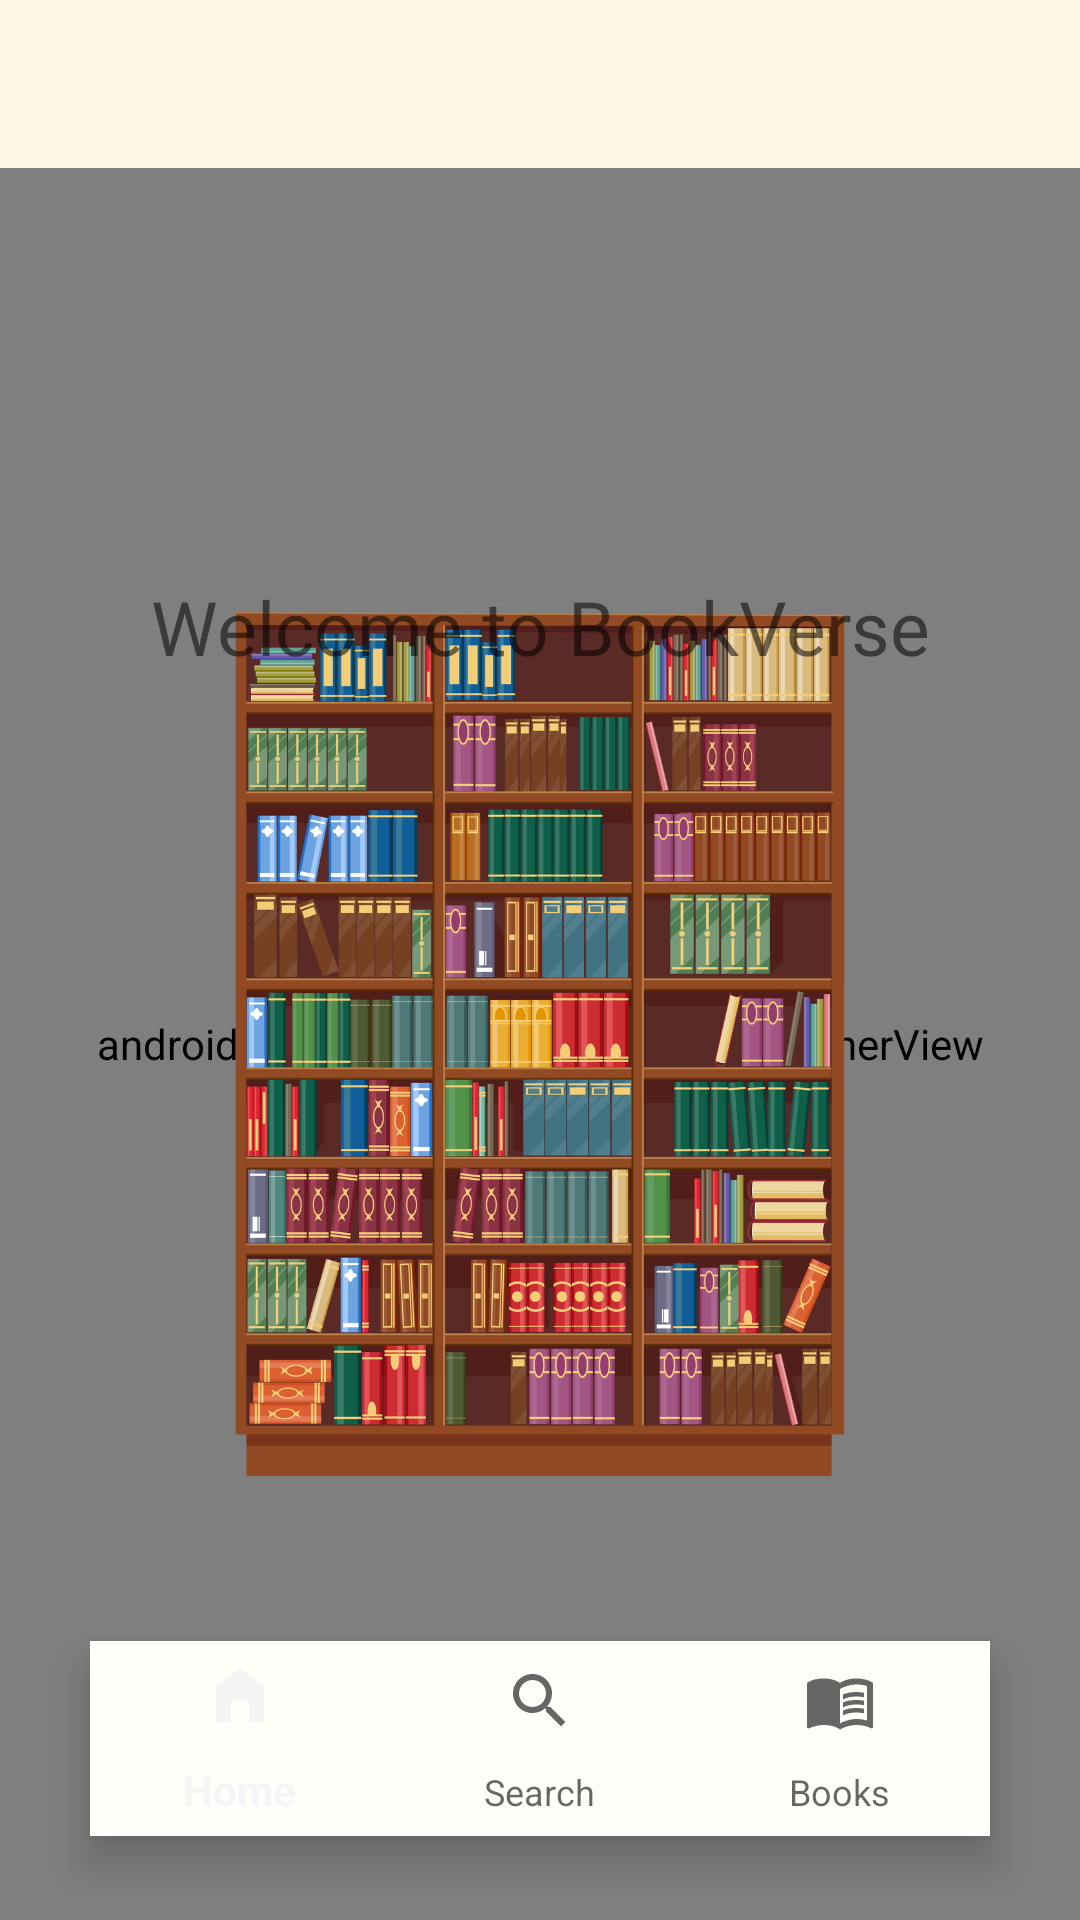

This screen was rendered from an Android layout file. Write that file and the resources it references.
<!-- AndroidManifest.xml: application theme Theme.AppCompat.Light.NoActionBar -->
<!-- res/layout/activity_main.xml -->
<?xml version="1.0" encoding="utf-8"?>
<androidx.constraintlayout.widget.ConstraintLayout xmlns:android="http://schemas.android.com/apk/res/android"
    xmlns:app="http://schemas.android.com/apk/res-auto"
    xmlns:tools="http://schemas.android.com/tools"
    android:id="@+id/container"
    android:layout_width="match_parent"
    android:layout_height="match_parent"
    android:background="@color/lightBrown"
    android:paddingTop="?attr/actionBarSize">

    <com.google.android.material.bottomnavigation.BottomNavigationView
        android:id="@+id/nav_view"
        android:layout_width="300dp"
        android:layout_height="65dp"
        android:layout_marginBottom="28dp"
        android:background="@color/white_2"
        app:layout_constraintBottom_toBottomOf="parent"
        app:layout_constraintEnd_toEndOf="parent"
        app:layout_constraintStart_toStartOf="parent"
        app:menu="@menu/bottom_nav_menu" />

    <androidx.fragment.app.FragmentContainerView
        android:id="@+id/nav_host_fragment_activity_main"
        android:name="androidx.navigation.fragment.NavHostFragment"
        android:layout_width="match_parent"
        android:layout_height="match_parent"
        app:defaultNavHost="true"
        app:layout_constraintBottom_toTopOf="@id/nav_view"
        app:layout_constraintLeft_toLeftOf="parent"
        app:layout_constraintRight_toRightOf="parent"
        app:layout_constraintTop_toTopOf="parent"
        app:navGraph="@navigation/mobile_navigation" />

    <ImageView
        android:id="@+id/imageView"
        android:layout_width="wrap_content"
        android:layout_height="wrap_content"
        android:contentDescription="@string/books"
        app:layout_constraintBottom_toBottomOf="parent"
        app:layout_constraintEnd_toEndOf="parent"
        app:layout_constraintHorizontal_bias="1.0"
        app:layout_constraintStart_toStartOf="parent"
        app:layout_constraintTop_toTopOf="parent"
        app:layout_constraintVertical_bias="1.0"
        app:srcCompat="@drawable/home_image" />

    <TextView
        android:id="@+id/textView"
        android:layout_width="wrap_content"
        android:layout_height="wrap_content"
        android:layout_marginTop="136dp"
        android:text="@string/welcome_to_bookverse"
        android:textSize="25sp"
        app:layout_constraintEnd_toEndOf="parent"
        app:layout_constraintStart_toStartOf="parent"
        app:layout_constraintTop_toTopOf="parent" />

</androidx.constraintlayout.widget.ConstraintLayout>
<!-- resources referenced by this layout -->
<resources>
  <color name="lightBrown">#FDF7E4</color>
  <color name="white_2">#FFFEF9</color>
  <!-- drawable home_image: png bitmap (drawable, 239115 bytes) -->
  <string name="books">Books</string>
  <string name="welcome_to_bookverse">Welcome to BookVerse</string>
</resources>
